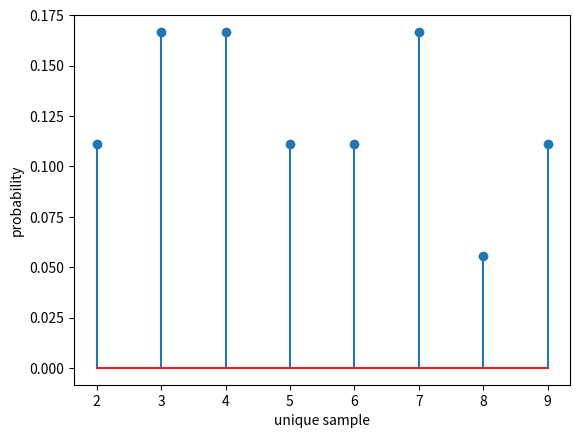

The matplotlib source for this figure:

#8/3/2022, PMF for DRV (similar to prev code but discretized o/p)

#%%

import numpy as np 
import matplotlib.pyplot as plt

elements_samplespace = [2,3,4,3,4,2,4,5,3,5,6,7,7,6,7,8,9,9]
elements_samplespace = np.array(elements_samplespace)
N_S = len(elements_samplespace)
print("\n\nb. PMF for DRV\nArray/list size: ", N_S)
U, NU = np.unique(elements_samplespace, return_counts = True)
print("Distinct values present: ", U)
print("Frequency of each value: ", NU)

P_U = NU/N_S
print("\nProbability = frequency/size:\n", P_U)
import matplotlib.pyplot as plt
plt.stem(U,P_U)
plt.xlabel('unique sample')
plt.ylabel('probability')
# %%